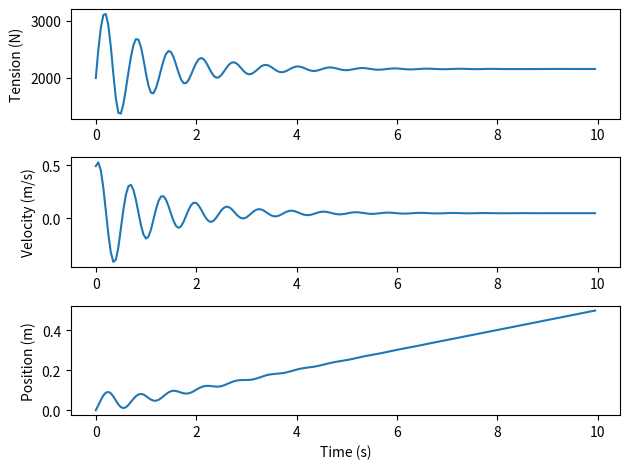

Python code for this plot:
"""
BME 355 - Assignment 1
BME355_1.py
Sarah Schwartzel    20710946
Emily Bauer         20727725
2020/02/09
"""

import numpy as np
import matplotlib.pyplot as plt
import scipy.linalg as la

A = np.array([[0,-1],[1,0]])
w, v = la.eig(A)


print(w)
# # print(v)


# time = np.array()

# state = idek    #init position
a,b = 1000,1
alpha = 20000
p0 = 2000
g= 9.807
m=220


def f(x):
    """
    :param x: state vector
    :return: derivative of state vector wrt time
    """
    return np.array([
        alpha * (x[1] + b*(p0-x[0])/(x[0]+a)),
        g - x[0]/m,
        x[1]
    ])

initState = [1, 0]

dt = 0.05
time = np.arange(0,10,dt)
x = np.array([0,0,0])
xVal = []
for t in time:
    x = x+dt*f(x)
    xVal.append(x)

xVal = np.array(xVal)
plt.subplot(3,1,1)
plt.plot(time, xVal[:,0])
plt.ylabel('Tension (N)')
plt.subplot(3,1,2)
plt.plot(time, xVal[:,1])
plt.ylabel('Velocity (m/s)')
plt.subplot(3,1,3)
plt.plot(time, xVal[:,2])
plt.ylabel('Position (m)')
plt.xlabel('Time (s)')
plt.tight_layout()
# plt.savefig('hill-mass-simulation.png')
plt.show()

# # dt = 0.001
# x = np.array([0, 0, 0]) #initial condition
# for i in range(100):
#     x = x+dt*f(x)   #Euler step

# # print(x)


# def getFeatures(state):
def rk4_update(x):
    s1 = f(t, x)
    s2 = f(t + dt/2, x + dt/2*s1)
    s3 = f(t + dt/2, x + dt/2*s2)
    s4 = f(t + dt, x + dt*s2)
    x = x + dt/6*(s1 + 2*s2 + 2*s3 + s4)
